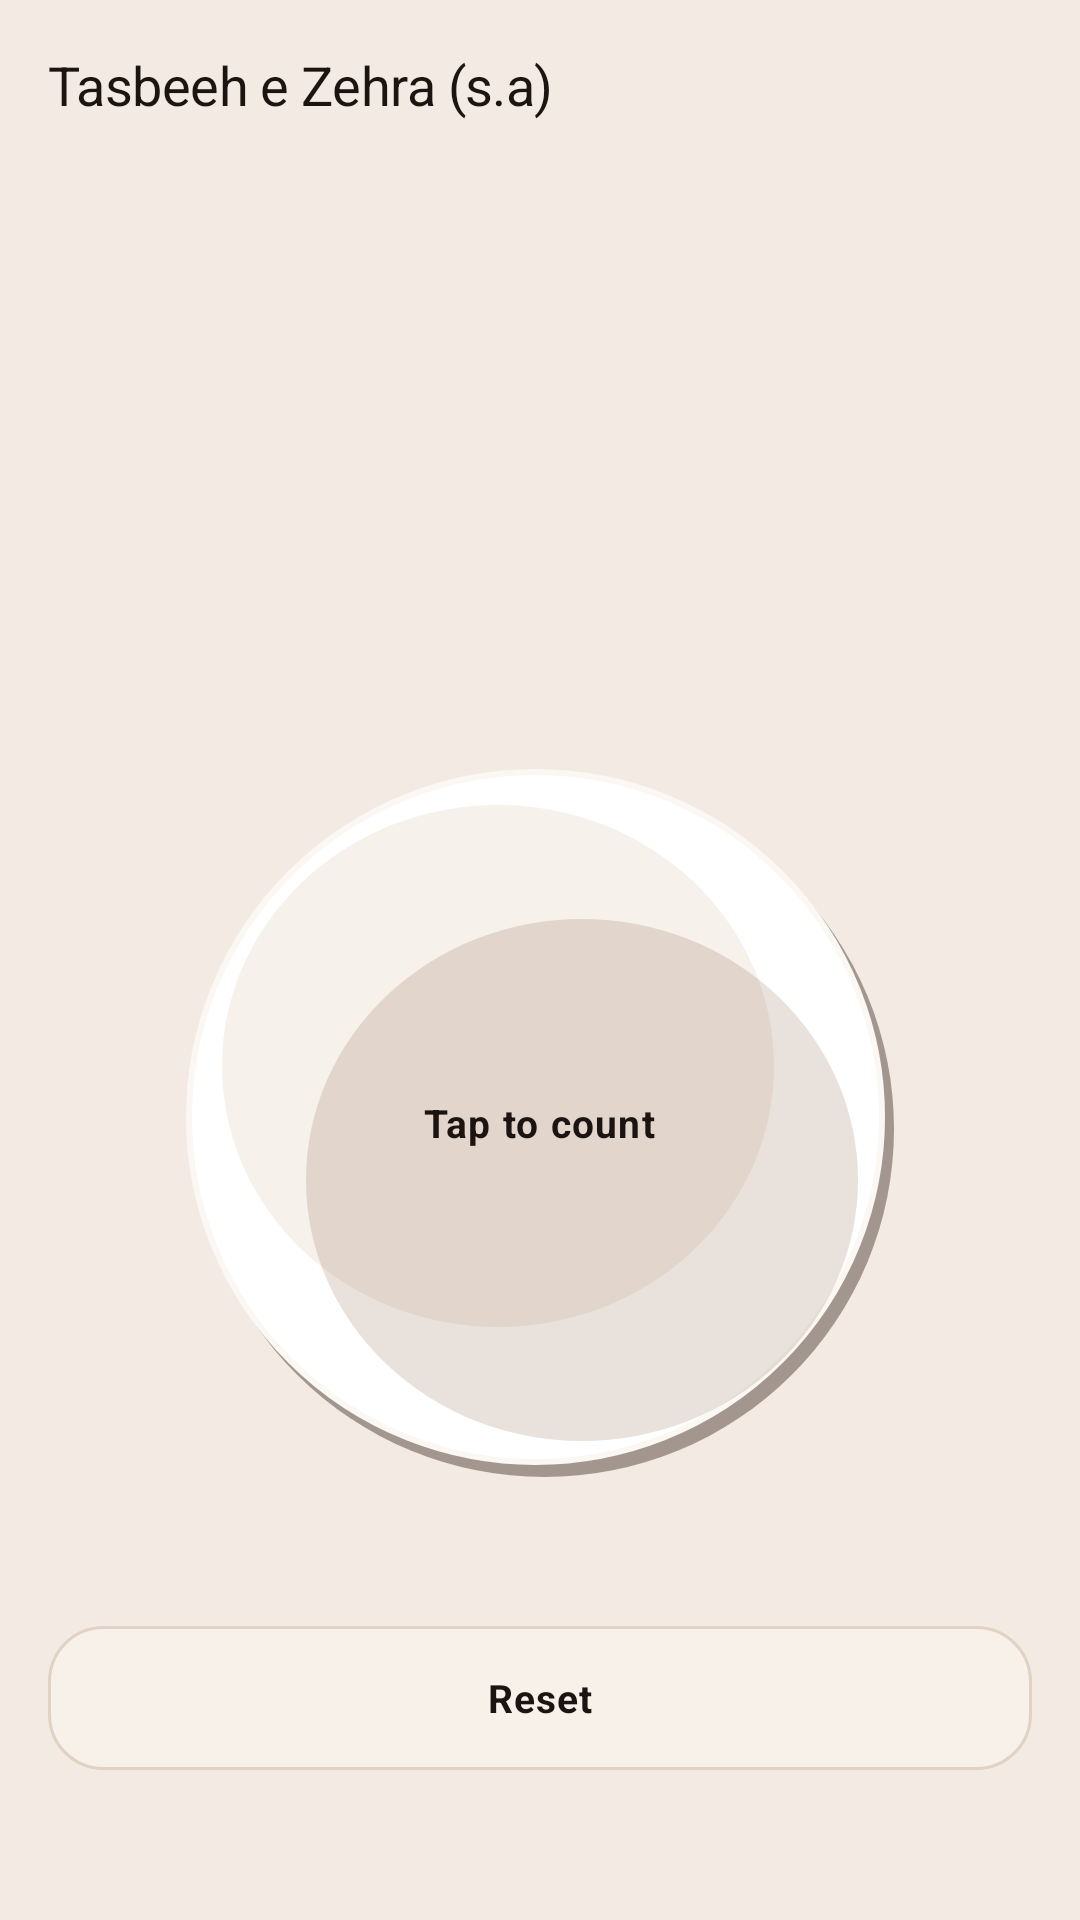

Android layout source for this screen:
<!-- AndroidManifest.xml: application theme Theme.PureTasbeeh -->
<!-- res/layout/activity_tasbeeh_zehra.xml -->
<?xml version="1.0" encoding="utf-8"?>
<androidx.constraintlayout.widget.ConstraintLayout xmlns:android="http://schemas.android.com/apk/res/android"
    xmlns:app="http://schemas.android.com/apk/res-auto"
    android:layout_width="match_parent"
    android:layout_height="match_parent"
    android:background="@color/clay_bg"
    android:padding="@dimen/screen_margin">

    <TextView
        android:id="@+id/tvTitle"
        style="@style/Clay.Title"
        android:layout_width="0dp"
        android:layout_height="wrap_content"
        android:text="@string/tasbeeh_zehra_title"
        app:layout_constraintEnd_toEndOf="parent"
        app:layout_constraintStart_toStartOf="parent"
        app:layout_constraintTop_toTopOf="parent" />

    <TextView
        android:id="@+id/tvPhaseLabel"
        style="@style/Clay.Body"
        android:layout_width="0dp"
        android:layout_height="wrap_content"
        android:layout_marginTop="8dp"
        android:gravity="center"
        android:textStyle="bold"
        app:layout_constraintEnd_toEndOf="parent"
        app:layout_constraintStart_toStartOf="parent"
        app:layout_constraintTop_toBottomOf="@id/tvTitle" />

    <TextView
        android:id="@+id/tvZikrArabic"
        style="@style/Clay.Arabic"
        android:layout_width="0dp"
        android:layout_height="wrap_content"
        android:layout_marginTop="24dp"
        android:gravity="center"
        android:textAlignment="center"
        android:textSize="32sp"
        app:layout_constraintEnd_toEndOf="parent"
        app:layout_constraintStart_toStartOf="parent"
        app:layout_constraintTop_toBottomOf="@id/tvPhaseLabel" />

    <TextView
        android:id="@+id/tvRemaining"
        style="@style/Clay.Counter"
        android:layout_width="wrap_content"
        android:layout_height="wrap_content"
        android:layout_marginTop="12dp"
        app:layout_constraintEnd_toEndOf="parent"
        app:layout_constraintStart_toStartOf="parent"
        app:layout_constraintTop_toBottomOf="@id/tvZikrArabic" />

    <FrameLayout
        android:id="@+id/btnTap"
        android:layout_width="0dp"
        android:layout_height="0dp"
        android:layout_marginTop="24dp"
        android:background="@drawable/bg_clay_button_round"
        android:clickable="true"
        android:focusable="true"
        app:layout_constraintBottom_toTopOf="@id/btnReset"
        app:layout_constraintDimensionRatio="1:1"
        app:layout_constraintEnd_toEndOf="parent"
        app:layout_constraintStart_toStartOf="parent"
        app:layout_constraintTop_toBottomOf="@id/tvRemaining"
        app:layout_constraintWidth_percent="0.72">

        <TextView
            android:id="@+id/tvTapHint"
            style="@style/Clay.TileLabel"
            android:layout_width="wrap_content"
            android:layout_height="wrap_content"
            android:layout_gravity="center"
            android:text="@string/tap_to_count" />
    </FrameLayout>

    <TextView
        android:id="@+id/btnReset"
        style="@style/Clay.TileLabel"
        android:layout_width="0dp"
        android:layout_height="48dp"
        android:layout_marginTop="16dp"
        android:background="@drawable/bg_clay_button"
        android:gravity="center"
        android:text="@string/reset"
        app:layout_constraintBottom_toBottomOf="parent"
        app:layout_constraintEnd_toEndOf="parent"
        app:layout_constraintStart_toStartOf="parent"
        app:layout_constraintTop_toBottomOf="@id/btnTap" />

</androidx.constraintlayout.widget.ConstraintLayout>
<!-- resources referenced by this layout -->
<resources>
  <color name="clay_bg">#F3EBE3</color>
  <dimen name="screen_margin">16dp</dimen>
  <!-- drawable bg_clay_button (drawable) -->
  <?xml version="1.0" encoding="utf-8"?>
  <selector xmlns:android="http://schemas.android.com/apk/res/android">
      <item android:state_pressed="true">
          <shape android:shape="rectangle">
              <solid android:color="@color/clay_surface_pressed" />
              <corners android:radius="@dimen/clay_radius" />
              <stroke
                  android:width="1dp"
                  android:color="@color/clay_shadow_dark" />
          </shape>
      </item>
      <item>
          <shape android:shape="rectangle">
              <solid android:color="@color/tile_fill" />
              <corners android:radius="@dimen/clay_radius" />
              <stroke
                  android:width="1dp"
                  android:color="@color/tile_stroke" />
          </shape>
      </item>
  </selector>
  <string name="reset">Reset</string>
  <string name="tap_to_count">Tap to count</string>
  <string name="tasbeeh_zehra_title">Tasbeeh e Zehra (s.a)</string>
  <style name="Clay.Arabic" parent="TextAppearance.MaterialComponents.Headline5">
          <item name="android:textColor">@color/text_primary</item>
          <item name="android:textSize">@dimen/text_arabic</item>
          <item name="android:fontFamily">serif</item>
          <item name="android:textAlignment">viewStart</item>
          <item name="android:textDirection">rtl</item>
          <item name="android:lineSpacingMultiplier">1.45</item>
      </style>
  <style name="Clay.Body" parent="TextAppearance.MaterialComponents.Body1">
          <item name="android:textColor">@color/text_secondary</item>
          <item name="android:textSize">@dimen/text_body</item>
          <item name="android:fontFamily">sans-serif</item>
          <item name="android:lineSpacingMultiplier">1.2</item>
      </style>
  <style name="Clay.Counter" parent="TextAppearance.MaterialComponents.Headline3">
          <item name="android:textColor">@color/text_primary</item>
          <item name="android:textSize">@dimen/text_counter</item>
          <item name="android:fontFamily">sans-serif-medium</item>
      </style>
  <style name="Clay.TileLabel" parent="Clay.Body">
          <item name="android:textColor">@color/text_primary</item>
          <item name="android:textStyle">bold</item>
          <item name="android:textSize">13sp</item>
          <item name="android:gravity">center</item>
          <item name="android:textAlignment">center</item>
          <item name="android:fontFamily">sans-serif-medium</item>
      </style>
  <style name="Clay.Title" parent="TextAppearance.MaterialComponents.Headline5">
          <item name="android:textColor">@color/text_primary</item>
          <item name="android:textSize">@dimen/text_title</item>
          <item name="android:fontFamily">sans-serif-medium</item>
          <item name="android:letterSpacing">-0.01</item>
      </style>
  <color name="clay_surface_pressed">#EDE4DA</color>
  <dimen name="clay_radius">18dp</dimen>
  <color name="clay_shadow_dark">#C4A990</color>
  <color name="tile_fill">#F7F1EA</color>
  <color name="tile_stroke">#E0D2C4</color>
  <color name="clay_surface">#FFFFFF</color>
  <color name="clay_highlight">#FBF7F3</color>
  <color name="text_primary">#1C1410</color>
  <dimen name="text_arabic">20sp</dimen>
  <color name="text_secondary">#6B5E55</color>
  <dimen name="text_body">13sp</dimen>
  <dimen name="text_counter">40sp</dimen>
  <dimen name="text_title">18sp</dimen>
  <color name="accent_terracotta">#A67C52</color>
  <color name="clay_shadow_deeper">#8B7355</color>
  <color name="white_soft">#FFFBFA</color>
</resources>
